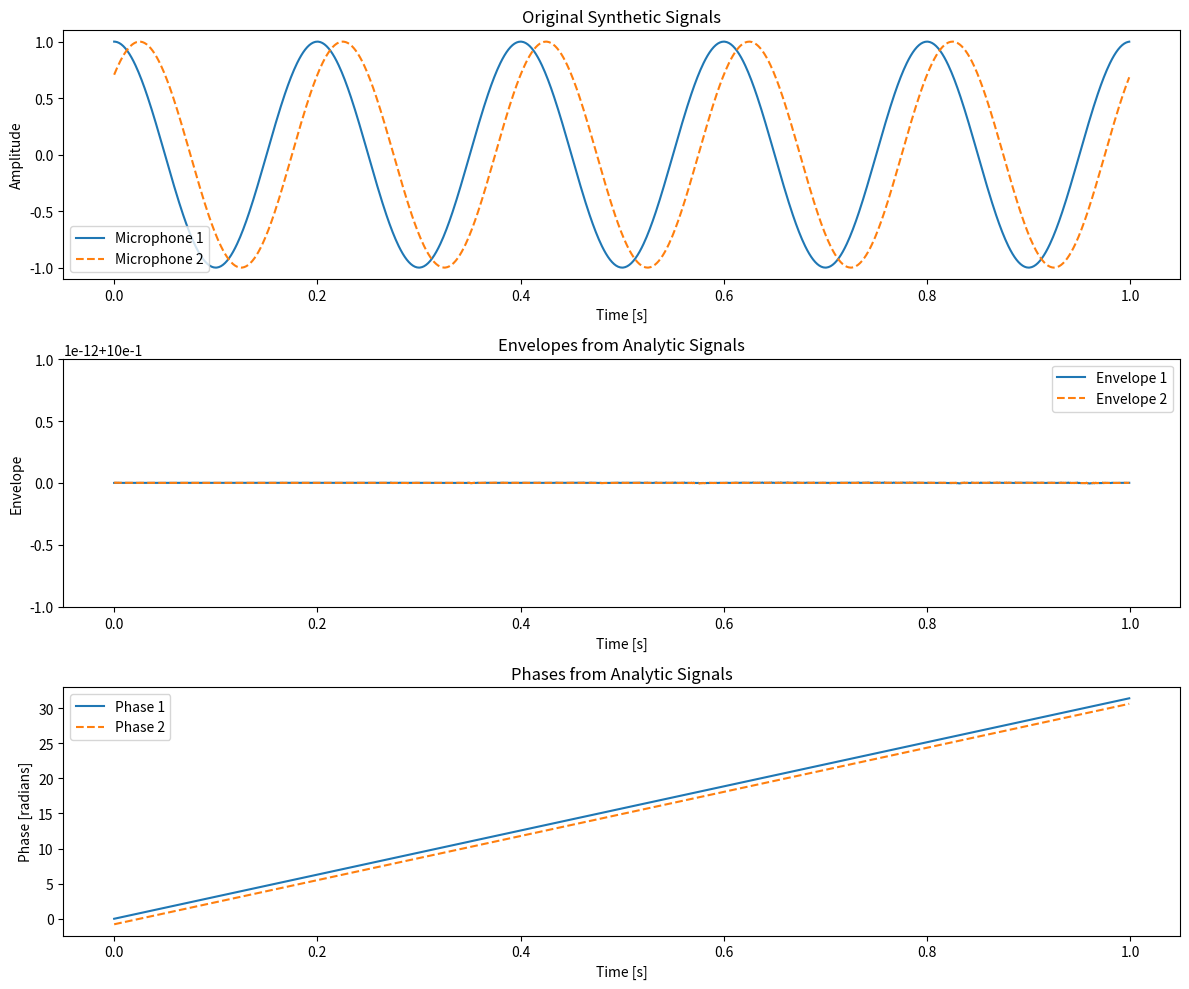
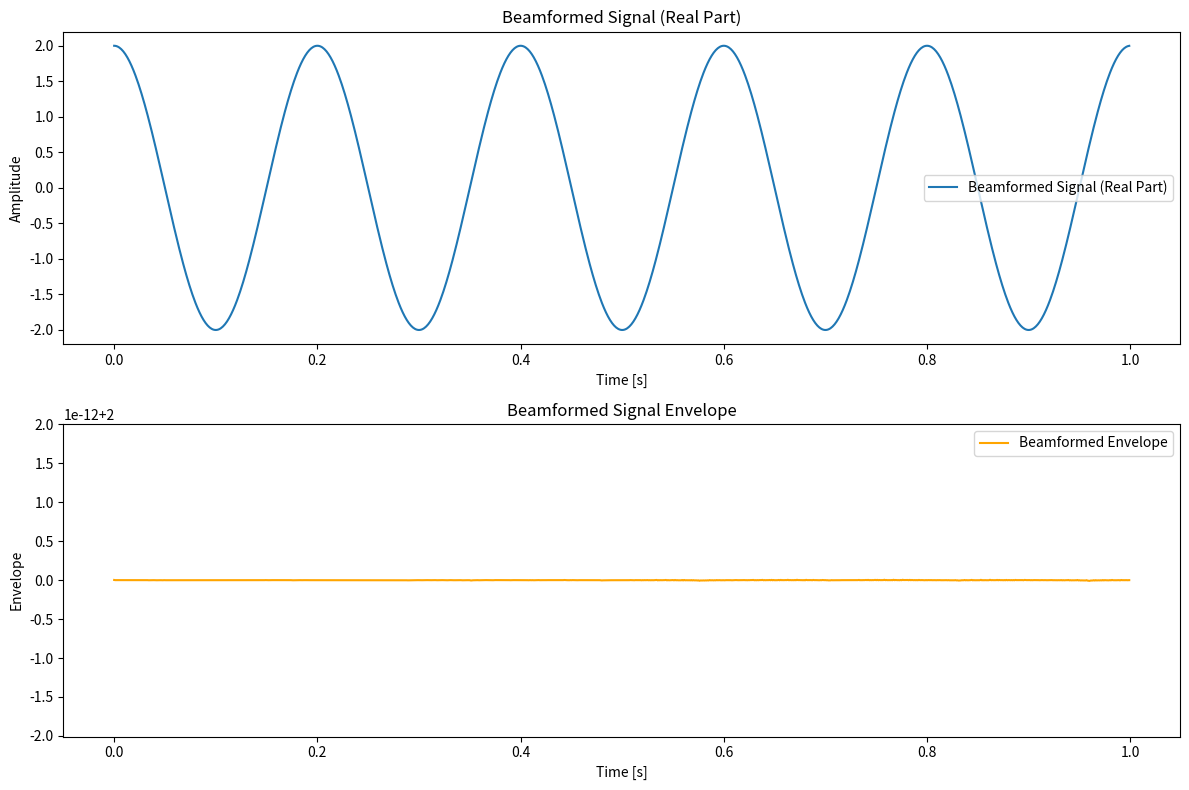

Python code for these plots, in order:
import numpy as np
import matplotlib.pyplot as plt
from scipy.signal import hilbert

# -------------------------- Parameters --------------------------
fs = 1000               # Sampling rate (Hz)
duration = 1.0          # Signal duration in seconds
t = np.linspace(0, duration, int(fs * duration), endpoint=False)

f0 = 5                  # Signal frequency in Hz
delay = 0.025            # Delay in seconds for microphone 2 (50 ms)

# -------------------------- Synthetic Signals --------------------------
# Microphone 1: pure cosine
mic1 = np.cos(2 * np.pi * f0 * t)
# Microphone 2: same cosine but delayed by "delay" seconds
mic2 = np.cos(2 * np.pi * f0 * (t - delay))

# -------------------------- Hilbert Transform --------------------------
# Compute analytic signals for each microphone
analytic_mic1 = hilbert(mic1)
analytic_mic2 = hilbert(mic2)

# Extract envelope and phase for each channel
envelope1 = np.abs(analytic_mic1)
phase1 = np.unwrap(np.angle(analytic_mic1))

envelope2 = np.abs(analytic_mic2)
phase2 = np.unwrap(np.angle(analytic_mic2))

# -------------------------- Visualization of Individual Signals --------------------------
plt.figure(figsize=(12, 10))

# Plot original signals
plt.subplot(3, 1, 1)
plt.plot(t, mic1, label='Microphone 1')
plt.plot(t, mic2, label='Microphone 2', linestyle='--')
plt.title('Original Synthetic Signals')
plt.xlabel('Time [s]')
plt.ylabel('Amplitude')
plt.legend()

# Plot envelopes obtained from analytic signals
plt.subplot(3, 1, 2)
plt.plot(t, envelope1, label='Envelope 1')
plt.plot(t, envelope2, label='Envelope 2', linestyle='--')
plt.title('Envelopes from Analytic Signals')
plt.xlabel('Time [s]')
plt.ylabel('Envelope')
plt.legend()

# Plot phases obtained from analytic signals
plt.subplot(3, 1, 3)
plt.plot(t, phase1, label='Phase 1')
plt.plot(t, phase2, label='Phase 2', linestyle='--')
plt.title('Phases from Analytic Signals')
plt.xlabel('Time [s]')
plt.ylabel('Phase [radians]')
plt.legend()

plt.tight_layout()
plt.show()

# -------------------------- Beamforming using Hilbert Method --------------------------
# The idea: compensate for the delay in mic2 by rotating its phase.
# For a sinusoid of frequency f0, a delay "delay" seconds causes a phase shift of:
#   Δφ = 2π f0 * delay
# To align mic2 with mic1, we multiply its analytic signal by exp(j*2π*f0*delay)
phase_correction = np.exp(1j * 2 * np.pi * f0 * delay)
aligned_mic2 = analytic_mic2 * phase_correction

# Sum the analytic signals (beamforming)
beamformed_signal = analytic_mic1 + aligned_mic2

# Calculate envelope and phase of the beamformed signal
beamformed_envelope = np.abs(beamformed_signal)
beamformed_phase = np.unwrap(np.angle(beamformed_signal))

# -------------------------- Visualization of Beamformed Signal --------------------------
plt.figure(figsize=(12, 8))

plt.subplot(2, 1, 1)
plt.plot(t, np.real(beamformed_signal), label='Beamformed Signal (Real Part)')
plt.title('Beamformed Signal (Real Part)')
plt.xlabel('Time [s]')
plt.ylabel('Amplitude')
plt.legend()

plt.subplot(2, 1, 2)
plt.plot(t, beamformed_envelope, label='Beamformed Envelope', color='orange')
plt.title('Beamformed Signal Envelope')
plt.xlabel('Time [s]')
plt.ylabel('Envelope')
plt.legend()

plt.tight_layout()
plt.show()
